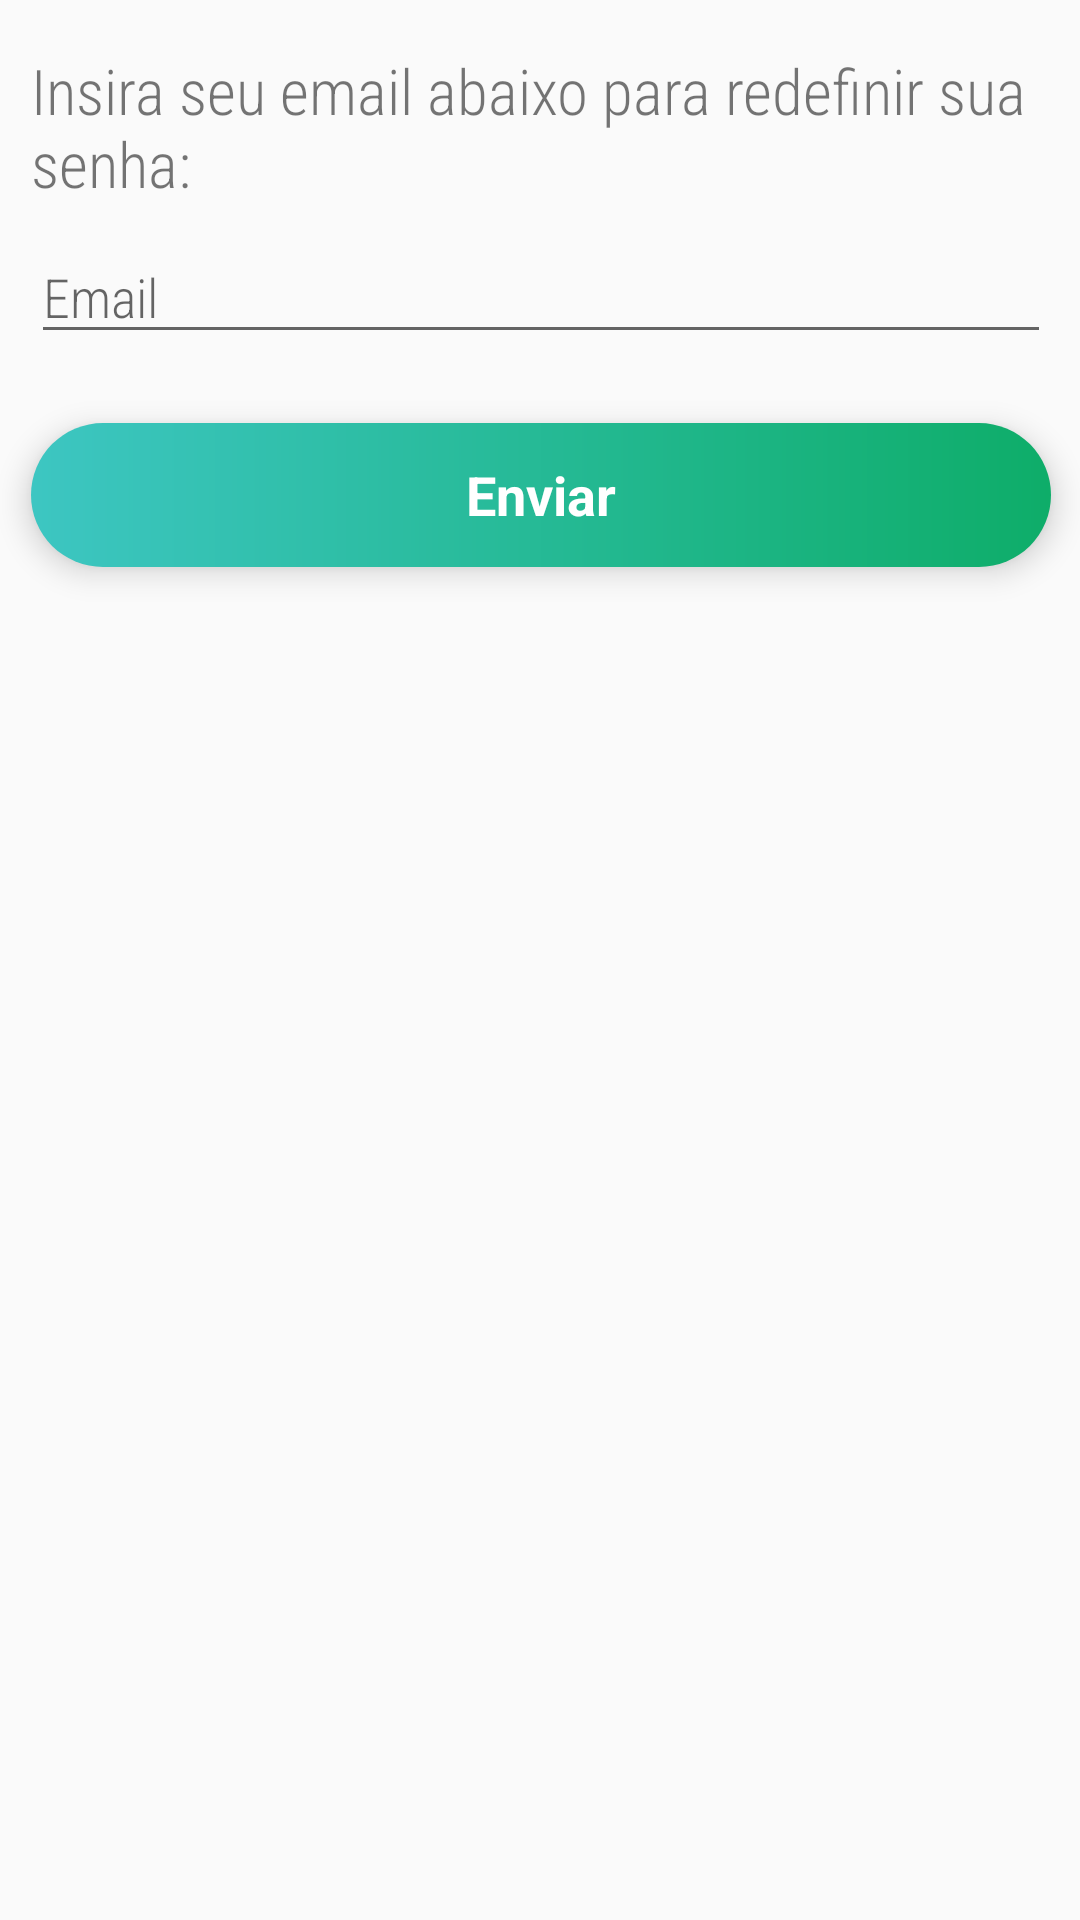

Android layout source for this screen:
<!-- AndroidManifest.xml: application theme AppTheme -->
<!-- res/layout/activity_forgot_password.xml -->
<?xml version="1.0" encoding="utf-8"?>
<androidx.constraintlayout.widget.ConstraintLayout xmlns:android="http://schemas.android.com/apk/res/android"
    xmlns:app="http://schemas.android.com/apk/res-auto"
    xmlns:tools="http://schemas.android.com/tools"
    android:layout_width="match_parent"
    android:layout_height="match_parent"
    tools:context=".login.ForgotPasswordActivity">

    <LinearLayout
        android:layout_width="413dp"
        android:layout_height="711dp"
        android:layout_marginTop="16dp"
        android:gravity="center_horizontal"
        android:orientation="vertical"
        app:layout_constraintEnd_toEndOf="parent"
        app:layout_constraintStart_toStartOf="parent"
        app:layout_constraintTop_toTopOf="parent">

        <TextView
            android:id="@+id/textView4"
            android:layout_width="340dp"
            android:layout_height="wrap_content"
            android:layout_gravity="center_horizontal"
            android:fontFamily="sans-serif-condensed-light"
            android:text="Insira seu email abaixo para redefinir sua senha: "
            android:textSize="21sp" />

        <EditText
            android:id="@+id/et_email"
            style="@style/viewCustom"
            android:layout_width="340dp"
            android:layout_height="wrap_content"
            android:ems="10"
            android:fontFamily="sans-serif-condensed-light"
            android:foregroundGravity="center_horizontal"
            android:hint="Email"
            android:inputType="textEmailAddress" />

        <Button
            android:id="@+id/btn_submit"
            style="@style/CKButton"
            android:layout_width="340dp"
            android:layout_height="wrap_content"
            android:layout_below="@id/et_email"
            android:layout_margin="15dp"
            android:background="@drawable/shape_buttons"
            android:text="Enviar"
            android:textColor="@android:color/white"
            android:textStyle="bold" />

    </LinearLayout>
</androidx.constraintlayout.widget.ConstraintLayout>
<!-- resources referenced by this layout -->
<resources>
  <!-- drawable shape_buttons (drawable) -->
  <?xml version="1.0" encoding="utf-8"?>
  <shape android:shape="rectangle"
      xmlns:android="http://schemas.android.com/apk/res/android">
      <corners android:radius="100dp"/>
      <gradient android:angle="180"
          android:startColor="#0EAD69" android:endColor="#3DC6C2"/>
  
  </shape>
  <style name="CKButton" parent="android:style/Widget.Button">
          <item name="android:textSize">18sp</item>
          <item name="android:background">@drawable/shape_buttons</item>
          <item name="android:elevation" tools:targetApi="lollipop">8dp</item>
          <item name="android:translationZ" tools:targetApi="lollipop">4dp</item>
  
      </style>
  <style name="viewCustom">
          <item name="android:layout_width">match_parent</item>
          <item name="android:layout_height">wrap_content</item>
          <item name="android:layout_margin">8dp</item>
      </style>
  <style name="AppTheme" parent="Theme.AppCompat.Light.NoActionBar">
          
          <item name="colorPrimary">@color/colorPrimary</item>
          <item name="colorPrimaryDark">@color/colorPrimaryDark</item>
          <item name="colorAccent">@color/colorAccent</item>
      </style>
  <color name="colorPrimary">#6200EE</color>
  <color name="colorPrimaryDark">#0EAD69</color>
  <color name="colorAccent">#03DAC5</color>
</resources>
